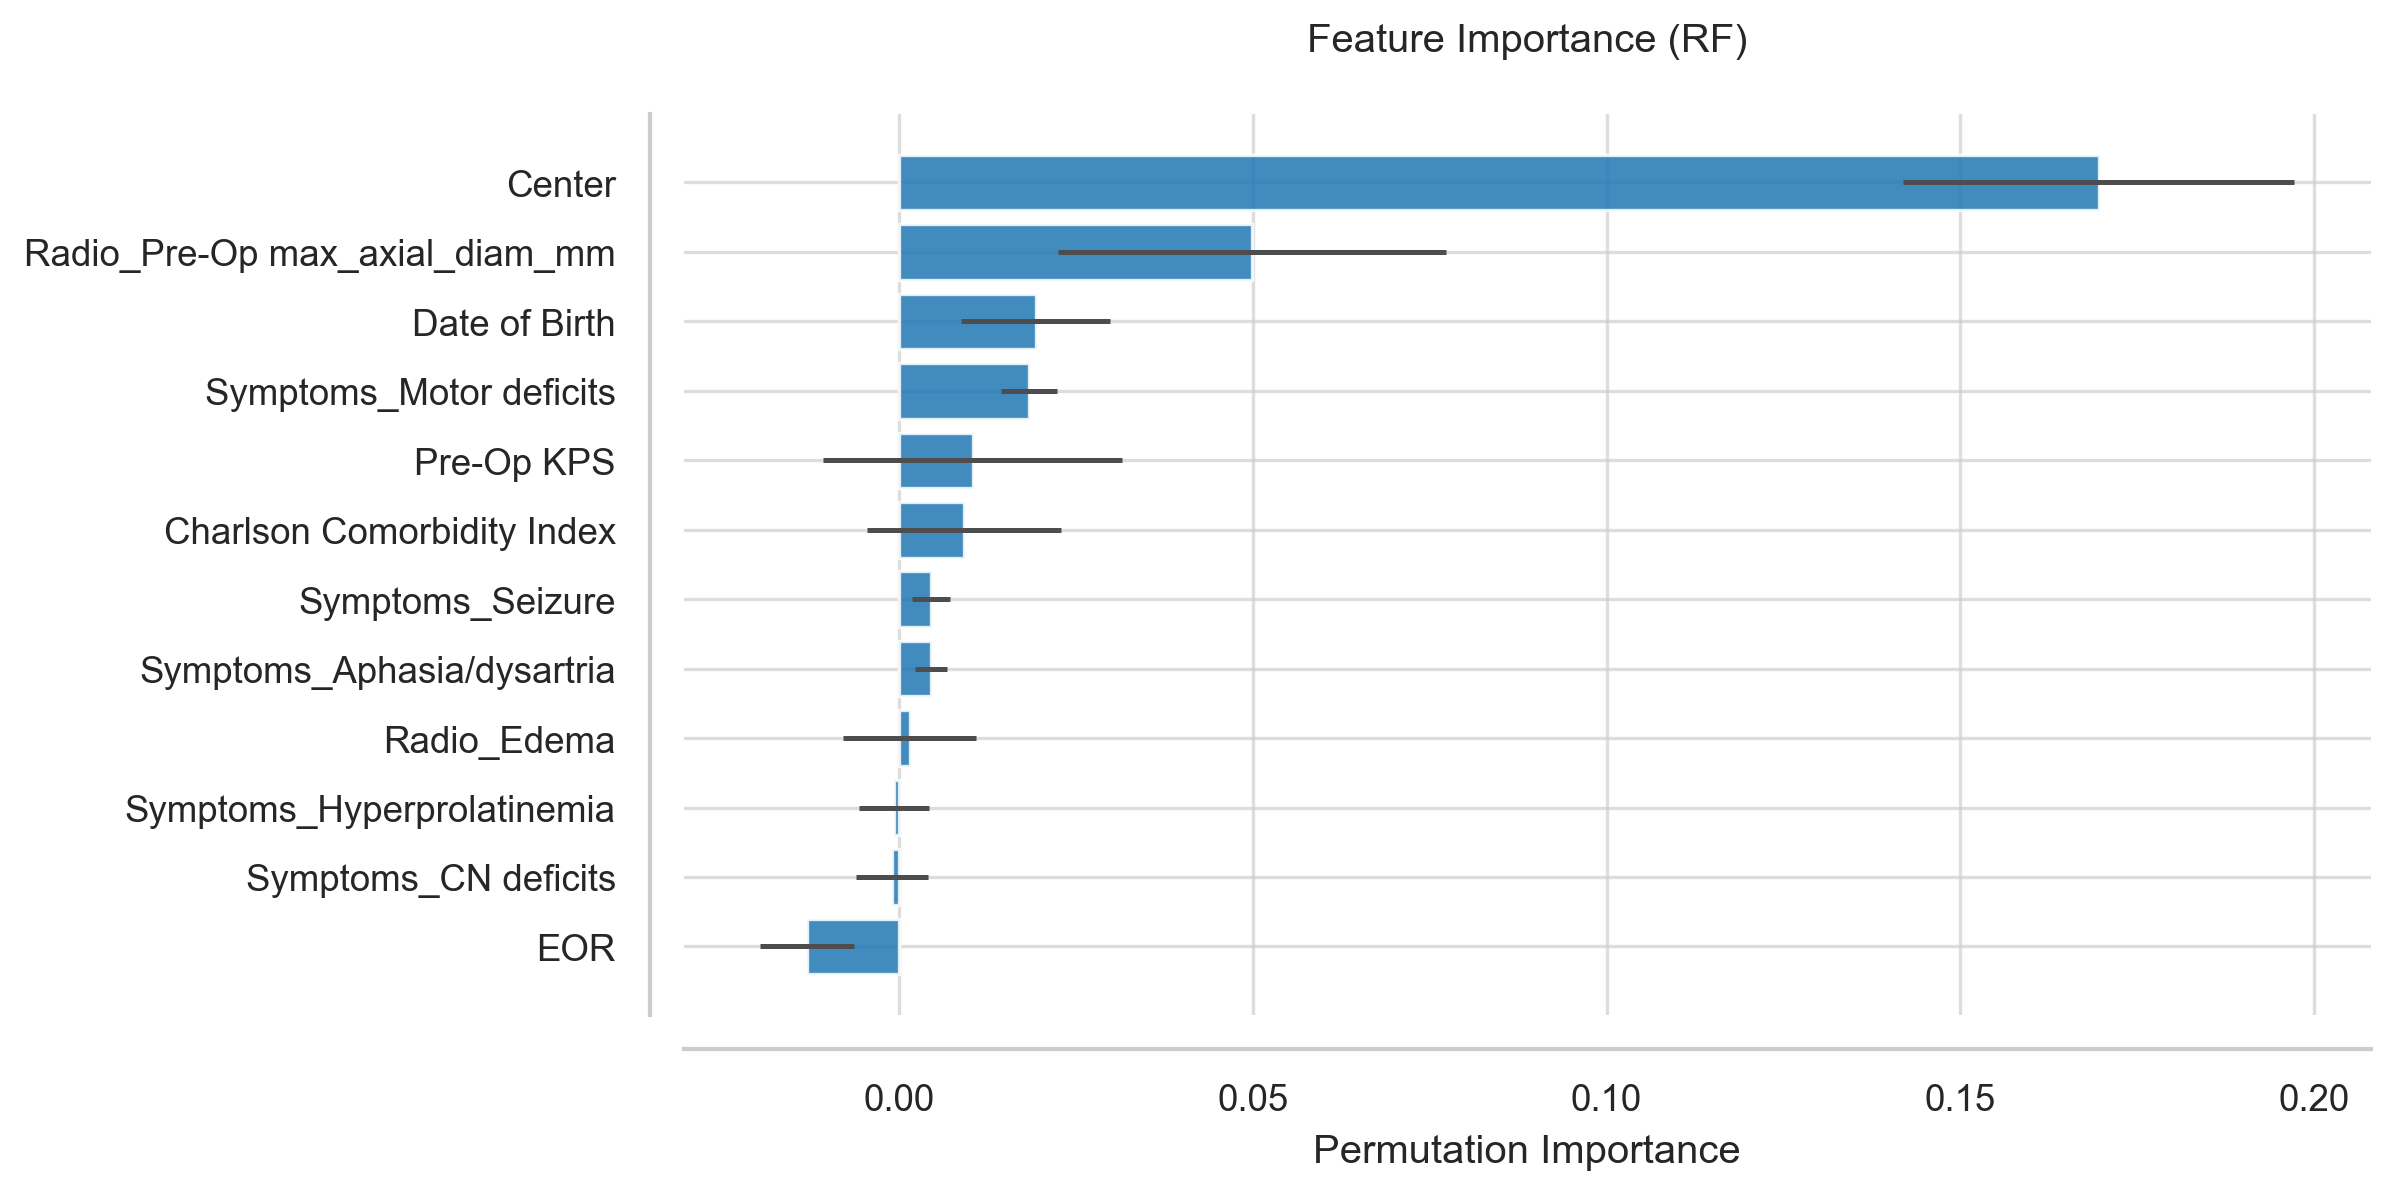

Values plotted in this chart, from the file beside it:
Feature, Importance, Std
Center, 0.1696, 0.02766
Radio_Pre-Op max_axial_diam_mm, 0.04981, 0.02744
Date of Birth, 0.01931, 0.01054
Symptoms_Motor deficits, 0.01832, 0.003987
Pre-Op KPS, 0.01036, 0.02112
Charlson Comorbidity Index, 0.0092, 0.01371
Symptoms_Seizure, 0.004476, 0.002665
Symptoms_Aphasia/dysartria, 0.004476, 0.002215
Radio_Edema, 0.001492, 0.009401
Symptoms_Hyperprolatinemia, -0.000746, 0.004934
Symptoms_CN deficits, -0.0009946, 0.005086
EOR, -0.01301, 0.006634
